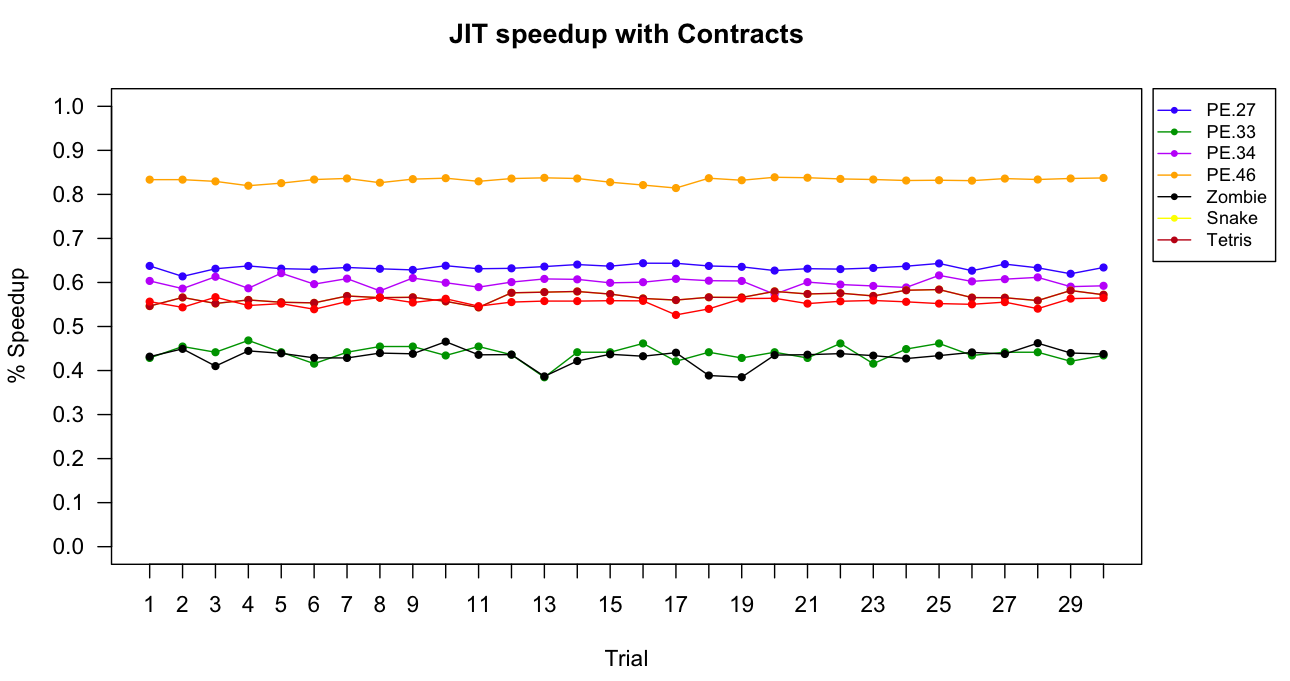

The data file committed next to this chart (first rows):
PE-27, PE-33, PE-34, PE-46, Zombie, Snake, Tetris
0.64, 0.43, 0.60, 0.83, 0.43, 0.55, 0.56
0.61, 0.45, 0.59, 0.83, 0.45, 0.57, 0.54
0.63, 0.44, 0.61, 0.83, 0.41, 0.55, 0.57
0.64, 0.47, 0.59, 0.82, 0.44, 0.56, 0.55
0.63, 0.44, 0.62, 0.83, 0.44, 0.56, 0.55
0.63, 0.42, 0.60, 0.83, 0.43, 0.55, 0.54
0.63, 0.44, 0.61, 0.84, 0.43, 0.57, 0.56
0.63, 0.45, 0.58, 0.83, 0.44, 0.57, 0.57
0.63, 0.45, 0.61, 0.83, 0.44, 0.57, 0.55
0.64, 0.43, 0.60, 0.84, 0.47, 0.56, 0.56
0.63, 0.45, 0.59, 0.83, 0.44, 0.54, 0.55
0.63, 0.44, 0.60, 0.84, 0.44, 0.58, 0.56
0.64, 0.38, 0.61, 0.84, 0.39, 0.58, 0.56
0.64, 0.44, 0.61, 0.84, 0.42, 0.58, 0.56
0.64, 0.44, 0.60, 0.83, 0.44, 0.57, 0.56
0.64, 0.46, 0.60, 0.82, 0.43, 0.56, 0.56
0.64, 0.42, 0.61, 0.81, 0.44, 0.56, 0.53
0.64, 0.44, 0.60, 0.84, 0.39, 0.57, 0.54
0.64, 0.43, 0.60, 0.83, 0.38, 0.57, 0.56
0.63, 0.44, 0.57, 0.84, 0.44, 0.58, 0.56
0.63, 0.43, 0.60, 0.84, 0.44, 0.57, 0.55
0.63, 0.46, 0.60, 0.84, 0.44, 0.58, 0.56
0.63, 0.42, 0.59, 0.83, 0.43, 0.57, 0.56
0.64, 0.45, 0.59, 0.83, 0.43, 0.58, 0.56
0.64, 0.46, 0.62, 0.83, 0.43, 0.58, 0.55
0.63, 0.43, 0.60, 0.83, 0.44, 0.57, 0.55
0.64, 0.44, 0.61, 0.84, 0.44, 0.57, 0.56
0.63, 0.44, 0.61, 0.83, 0.46, 0.56, 0.54
0.62, 0.42, 0.59, 0.84, 0.44, 0.58, 0.56
0.63, 0.43, 0.59, 0.84, 0.44, 0.57, 0.56
